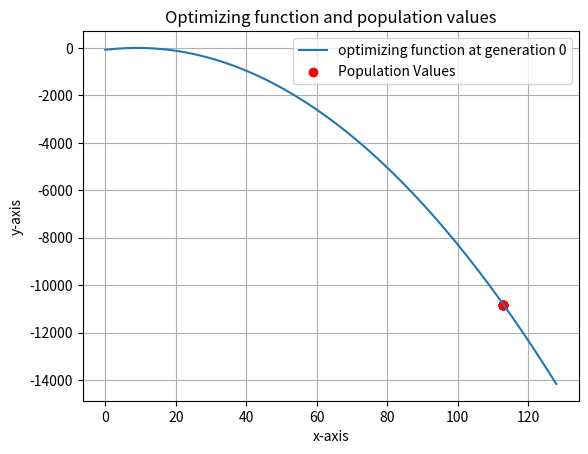

Write the Python code that produced this figure.
#6. Genetic Algorithm

import random
import numpy as np
import math
import matplotlib.pyplot as plt


# Function to convert a binary list to a single integer
def binary_to_int(binary_list):
    decimal_value = 0
    power = len(binary_list) - 1

    for digit in binary_list:
        decimal_value += digit * (2 ** power)
        power -= 1

    return decimal_value

def plot_fitness(function,discrete_x,discrete_y,lim_range,generation):
    # Create x values for the continuous function
    # Creating 100 values in the lim_range of 0 to 16
    x = np.linspace(0, lim_range+1, 100)
    # Calculate the y values for the continuous function
    y_continuous = function(x)

    # Create the plot
    plt.plot(x, y_continuous, label='optimizing function at generation {0}'.format(generation))
    sc = plt.scatter(discrete_x, discrete_y, color='red', label='Population Values')

    # Add labels, title, and legend
    plt.xlabel('x-axis')
    plt.ylabel('y-axis')
    plt.title('Optimizing function and population values')
    plt.legend()

    # Display the plot
    plt.grid(True)
    return sc

def update(sc,discrete_x,discrete_y):
    print("discrete x : ",discrete_x)
    plt.pause(0.01)
    sc.set_offsets(np.c_[discrete_x,discrete_y])
    plt.draw()

# Randomly initialize a population
def init_population(population_size, bits):
    population = []
    for _ in range(population_size):
        chromosome = [random.randint(0,1) for _ in range(bits)]
        population.append(chromosome)
    return population

# Calculate the fitness for the entire population
def get_fitness(population,fitness_fn):
    fitness = []
    int_values = []
    for chr in population:
        # Convert the list into an integer
        int_conv = binary_to_int(chr)
        int_values.append(int_conv)
        fitness.append(fitness_fn(int_conv))

    return fitness,int_values

# Select a randon individual based o roulette wheel selection
def roulette_wheel_selection(fitness):
    # Determining the probabilities of selection
    fit_sum = sum(fitness)
    fitness_prob_weights = [1 - (fit/fit_sum )for fit in fitness]
    roulette_wheel = []
    roulette_wheel.append(fitness_prob_weights[0])

    # Generating a roulette wheel
    for fwi,fw in enumerate(fitness_prob_weights):
        if fwi != 0:
            roulette_wheel.append(roulette_wheel[fwi-1]+fw)
    print("roulette wheel weights : ",roulette_wheel)

    # Generate a random number
    rand_num = random.random()
    print("random number : ",rand_num)
    print("roulette wheel : ",roulette_wheel)
    for i,weight in enumerate(roulette_wheel):
        if rand_num  < weight:
            print("selected : ",i)
            return i

# Function to perform single point crossover in 2 inds
def single_point_crossover(parent1,parent2):
    # Ensure both parents have the same length
    assert len(parent1) == len(parent2)
    # Choosing a random poin to swap from
    x = random.randint(0,len(parent1))
    # Randomly select a crossover point
    crossover_point = random.randint(1, len(parent1) - 1)

    # Perform crossover to create two offspring individuals
    offspring1 = parent1[:crossover_point] + parent2[crossover_point:]
    offspring2 = parent2[:crossover_point] + parent1[crossover_point:]

    return offspring1, offspring2

# Defining bitflip mutation
def bitflip_mutation(chromosome,mutation_rate):
    for i,chrome in enumerate(chromosome):
        # Generate a random number
        random_mutation_num = random.random()
        if random_mutation_num < mutation_rate:
            if chrome == 0:
                chromosome[i] = 1
            else:
                chromosome[i] = 0
    return chromosome



def genetic_optimize(fitness_fn,population_size,crossover_rate,mutation_rate,lim_range,total_generations):
    plt.show()
    # Finding the number of bits required to initialize the population
    bits = int(math.log2(lim_range)+1)
    # Generating a random popultation
    population = init_population(population_size,bits)
    print("Initial population : ",population)
    fitness,int_values = get_fitness(population,fitness_fn)
    # Plotting the fitness function and fitness of the population
    plt_sc = plot_fitness(fitness_fn,int_values,fitness,lim_range,0)

    # Running the genetic algorithm for a set of generations
    for generation_i in range(total_generations):

        new_generation = []

        while len(new_generation) < population_size:
            # selecting 2 random individuals for crossover
            ind1 = roulette_wheel_selection(fitness)
            ind2 = roulette_wheel_selection(fitness)

            # Setting a random probability for genetic crossover
            crossover_prob = random.random()
            if crossover_prob < crossover_rate:
                offspring1, offspring2 = single_point_crossover(population[ind1], population[ind2])

                # Random mutation
                mutant_1 = bitflip_mutation(offspring1,mutation_rate)
                mutant_2 = bitflip_mutation(offspring2,mutation_rate)

                new_generation.append(mutant_1)
                new_generation.append(mutant_2)

        population = new_generation.copy()
        fitness,int_values = get_fitness(population,fitness_fn)

        # Plotting the fitness function and fitness of the population
        update(plt_sc,int_values,fitness)

        for i in fitness:
            print(i, end = " ")

    return max(fitness),population[fitness.index(max(fitness))]


def main():
    POPULATION_SIZE = 10
    CROSSOVER_RATE = 0.7
    MUTATION_RATE = 0.01
    FITNESS_FN = lambda x : -1*(x-9)**2
    LIM_RANGE = 127

    TOTAL_GENERATIONS = 50

    max_value, x_value = genetic_optimize(FITNESS_FN,POPULATION_SIZE,CROSSOVER_RATE,MUTATION_RATE,LIM_RANGE,TOTAL_GENERATIONS)
    print("Max value by genetic = {0} for x = {1} ".format(max_value,x_value))

main()